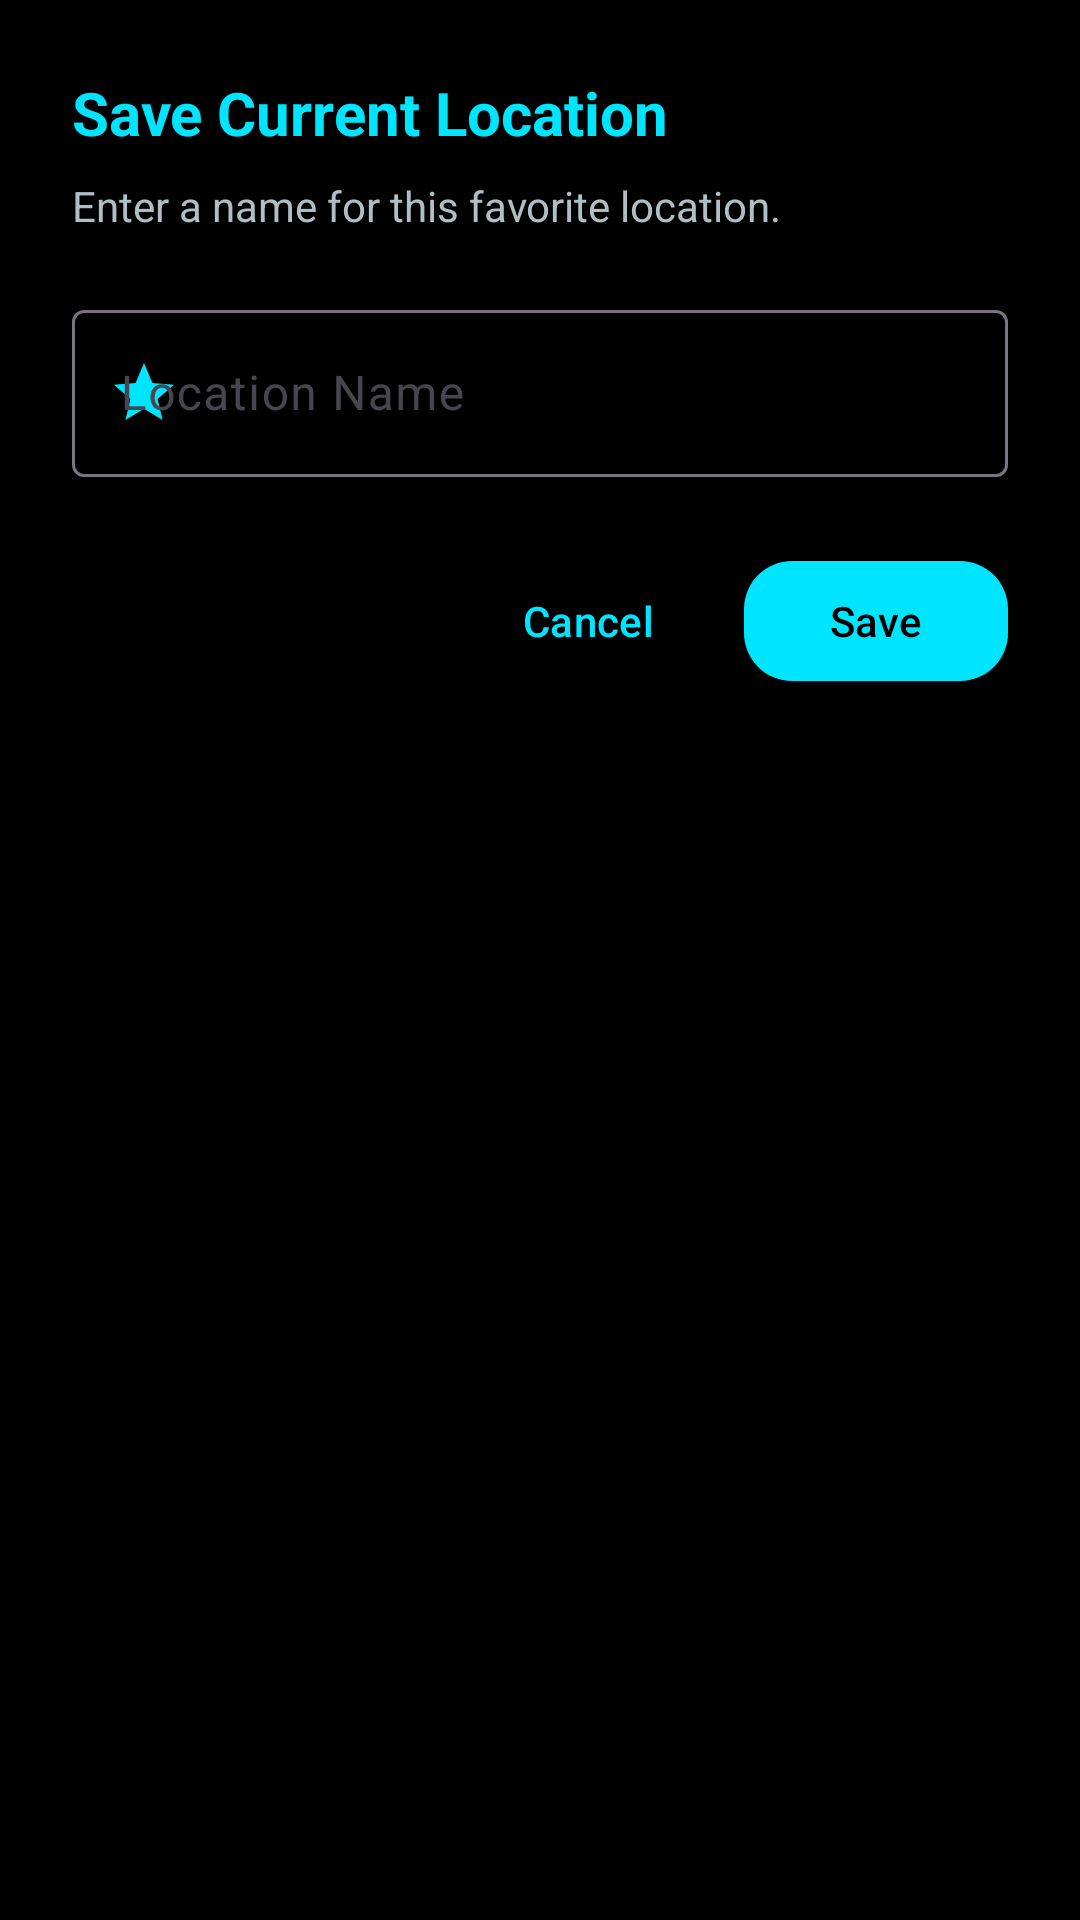

Produce the Android XML layout that renders to this screen, including the resource entries it uses.
<!-- AndroidManifest.xml: application theme Theme.Loc -->
<!-- res/layout/dialog_save_current_location.xml -->
<?xml version="1.0" encoding="utf-8"?>
<LinearLayout xmlns:android="http://schemas.android.com/apk/res/android"
    xmlns:app="http://schemas.android.com/apk/res-auto"
    android:layout_width="match_parent"
    android:layout_height="wrap_content"
    android:orientation="vertical"
    android:padding="24dp">

    <TextView
        android:layout_width="wrap_content"
        android:layout_height="wrap_content"
        android:text="Save Current Location"
        android:textColor="@color/primary"
        android:textSize="20sp"
        android:textStyle="bold" />

    <TextView
        android:layout_width="wrap_content"
        android:layout_height="wrap_content"
        android:layout_marginTop="8dp"
        android:text="Enter a name for this favorite location."
        android:textColor="@color/on_surface_variant"
        android:textSize="14sp" />

    <com.google.android.material.textfield.TextInputLayout
        android:id="@+id/tilName"
        style="@style/Widget.Material3.TextInputLayout.OutlinedBox"
        android:layout_width="match_parent"
        android:layout_height="wrap_content"
        android:layout_marginTop="20dp"
        android:hint="Location Name"
        app:startIconDrawable="@drawable/ic_favorites"
        app:startIconTint="@color/primary">

        <com.google.android.material.textfield.TextInputEditText
            android:id="@+id/etName"
            android:layout_width="match_parent"
            android:layout_height="wrap_content"
            android:inputType="textCapWords" />
    </com.google.android.material.textfield.TextInputLayout>

    <LinearLayout
        android:layout_width="match_parent"
        android:layout_height="wrap_content"
        android:layout_marginTop="24dp"
        android:gravity="end"
        android:orientation="horizontal">

        <com.google.android.material.button.MaterialButton
            android:id="@+id/btnCancel"
            style="@style/Widget.Material3.Button.TextButton"
            android:layout_width="wrap_content"
            android:layout_height="wrap_content"
            android:text="Cancel" />

        <com.google.android.material.button.MaterialButton
            android:id="@+id/btnSave"
            android:layout_width="wrap_content"
            android:layout_height="wrap_content"
            android:layout_marginStart="8dp"
            android:text="Save" />
    </LinearLayout>
</LinearLayout>
<!-- resources referenced by this layout -->
<resources>
  <color name="on_surface_variant">#B0BEC5</color>
  <color name="primary">#00E5FF</color>
  <!-- drawable ic_favorites (drawable) -->
  <vector xmlns:android="http://schemas.android.com/apk/res/android"
      android:width="24dp"
      android:height="24dp"
      android:viewportWidth="24"
      android:viewportHeight="24"
      android:tint="?attr/colorControlNormal">
    <path
        android:fillColor="@android:color/white"
        android:pathData="M12,17.27L18.18,21l-1.64,-7.03L22,9.24l-7.19,-0.61L12,2L9.19,8.63L2,9.24l5.46,4.73L5.82,21z"/>
  </vector>
  <style name="Theme.Loc" parent="Base.Theme.Loc" />
  <style name="Base.Theme.Loc" parent="Theme.Material3.DayNight.NoActionBar">
          <item name="colorPrimary">@color/primary</item>
          <item name="colorOnPrimary">@color/on_primary</item>
          <item name="colorPrimaryContainer">@color/primary_container</item>
          
          <item name="colorSecondary">@color/secondary</item>
          <item name="colorOnSecondary">@color/on_secondary</item>
          <item name="colorSecondaryContainer">@color/secondary_container</item>
          
          <item name="android:windowBackground">@color/background</item>
          <item name="colorSurface">@color/surface</item>
          <item name="colorOnSurface">@color/on_surface</item>
          <item name="colorSurfaceVariant">@color/on_surface_variant</item>
          
          <item name="android:statusBarColor">@android:color/transparent</item>
          <item name="android:navigationBarColor">@android:color/transparent</item>
          <item name="android:windowDrawsSystemBarBackgrounds">true</item>
          
          <item name="materialCardViewStyle">@style/Widget.App.CardView</item>
          <item name="materialButtonStyle">@style/Widget.App.Button</item>
          <item name="materialAlertDialogTheme">@style/Theme.Loc.PurpleDialog</item>
      </style>
  <color name="on_primary">#000000</color>
  <color name="primary_container">#1A00E5FF</color>
  <color name="secondary">#AA00FF</color>
  <color name="on_secondary">#FFFFFF</color>
  <color name="secondary_container">#1AAA00FF</color>
  <color name="background">#000000</color>
  <color name="surface">#000000</color>
  <color name="on_surface">#FFFFFF</color>
  <style name="Widget.App.CardView" parent="Widget.Material3.CardView.Elevated">
          <item name="cardCornerRadius">20dp</item>
          <item name="cardElevation">2dp</item>
      </style>
  <style name="Widget.App.Button" parent="Widget.Material3.Button">
          <item name="cornerRadius">16dp</item>
      </style>
  <style name="Theme.Loc.PurpleDialog" parent="ThemeOverlay.Material3.MaterialAlertDialog">
          <item name="colorPrimary">@color/secondary</item> 
          <item name="colorOnSurface">@color/black</item>
          <item name="colorSurface">@color/white</item>
          <item name="android:textColorPrimary">@color/black</item>
          <item name="materialAlertDialogTitleTextStyle">@style/DialogTitleText</item>
      </style>
  <color name="black">#000000</color>
  <color name="white">#FFFFFF</color>
  <style name="DialogTitleText" parent="MaterialAlertDialog.Material3.Title.Text">
          <item name="android:textColor">@color/black</item>
          <item name="android:textStyle">bold</item>
      </style>
</resources>
